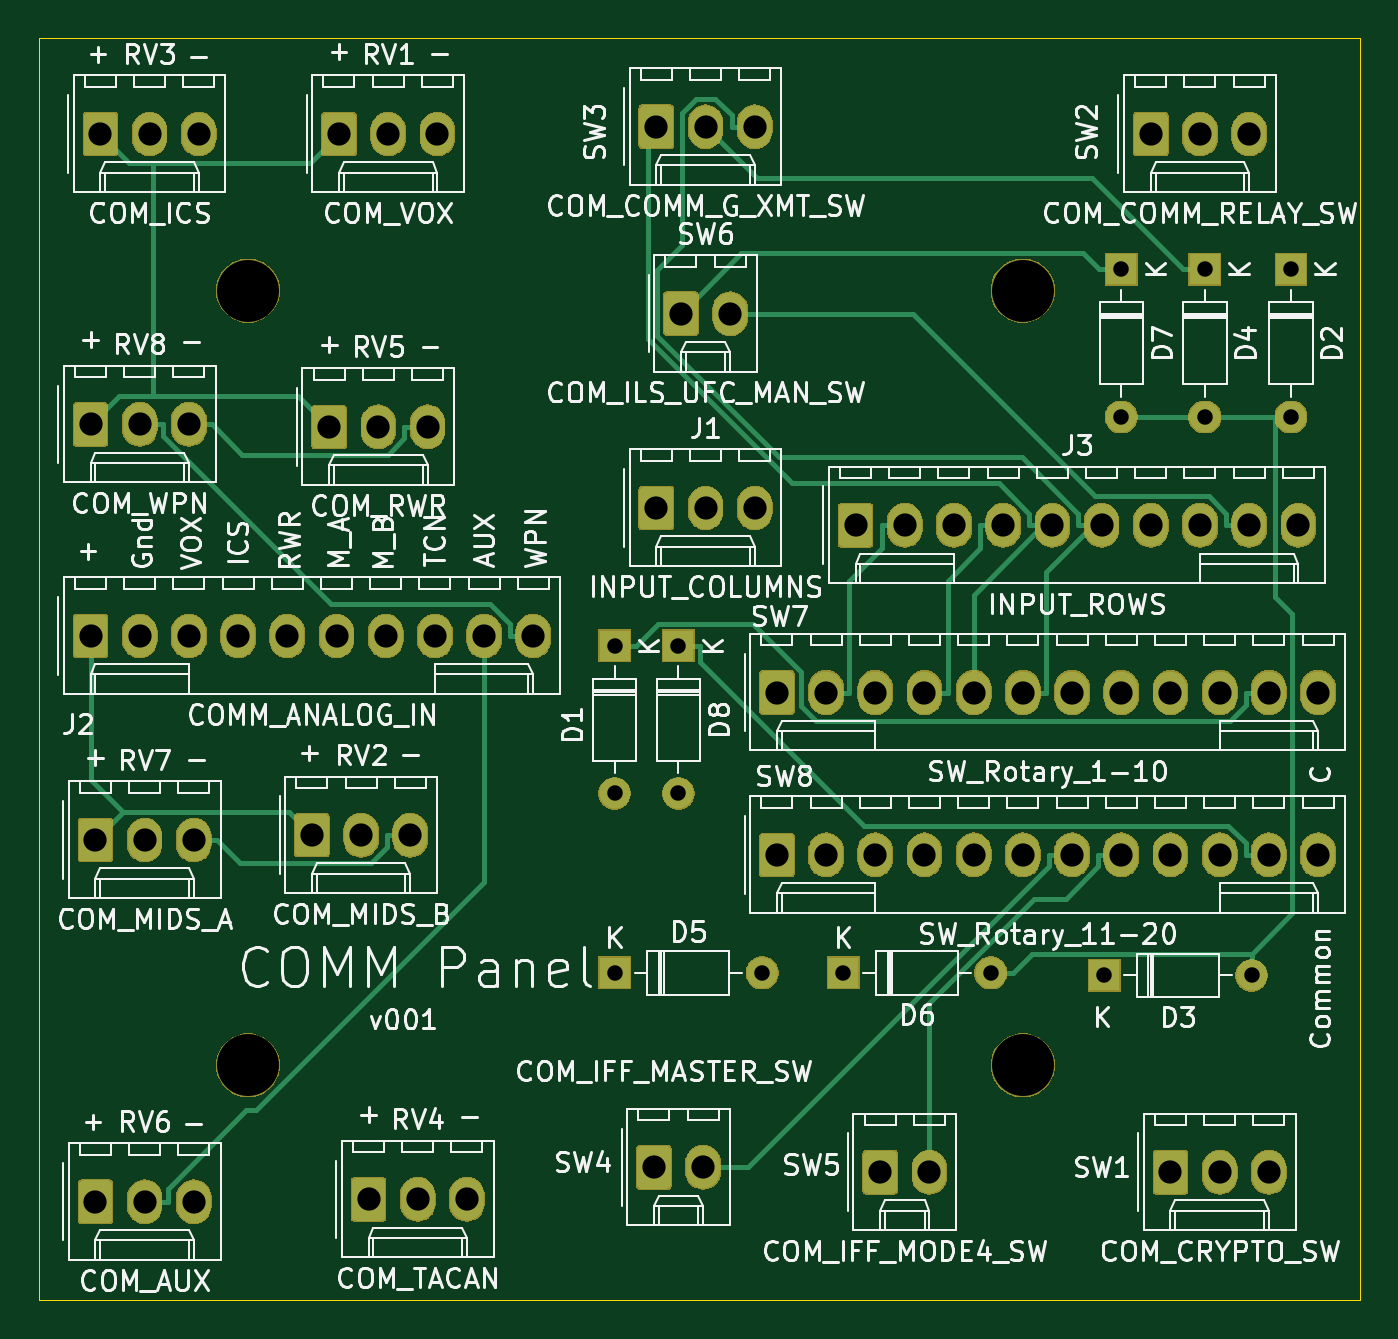
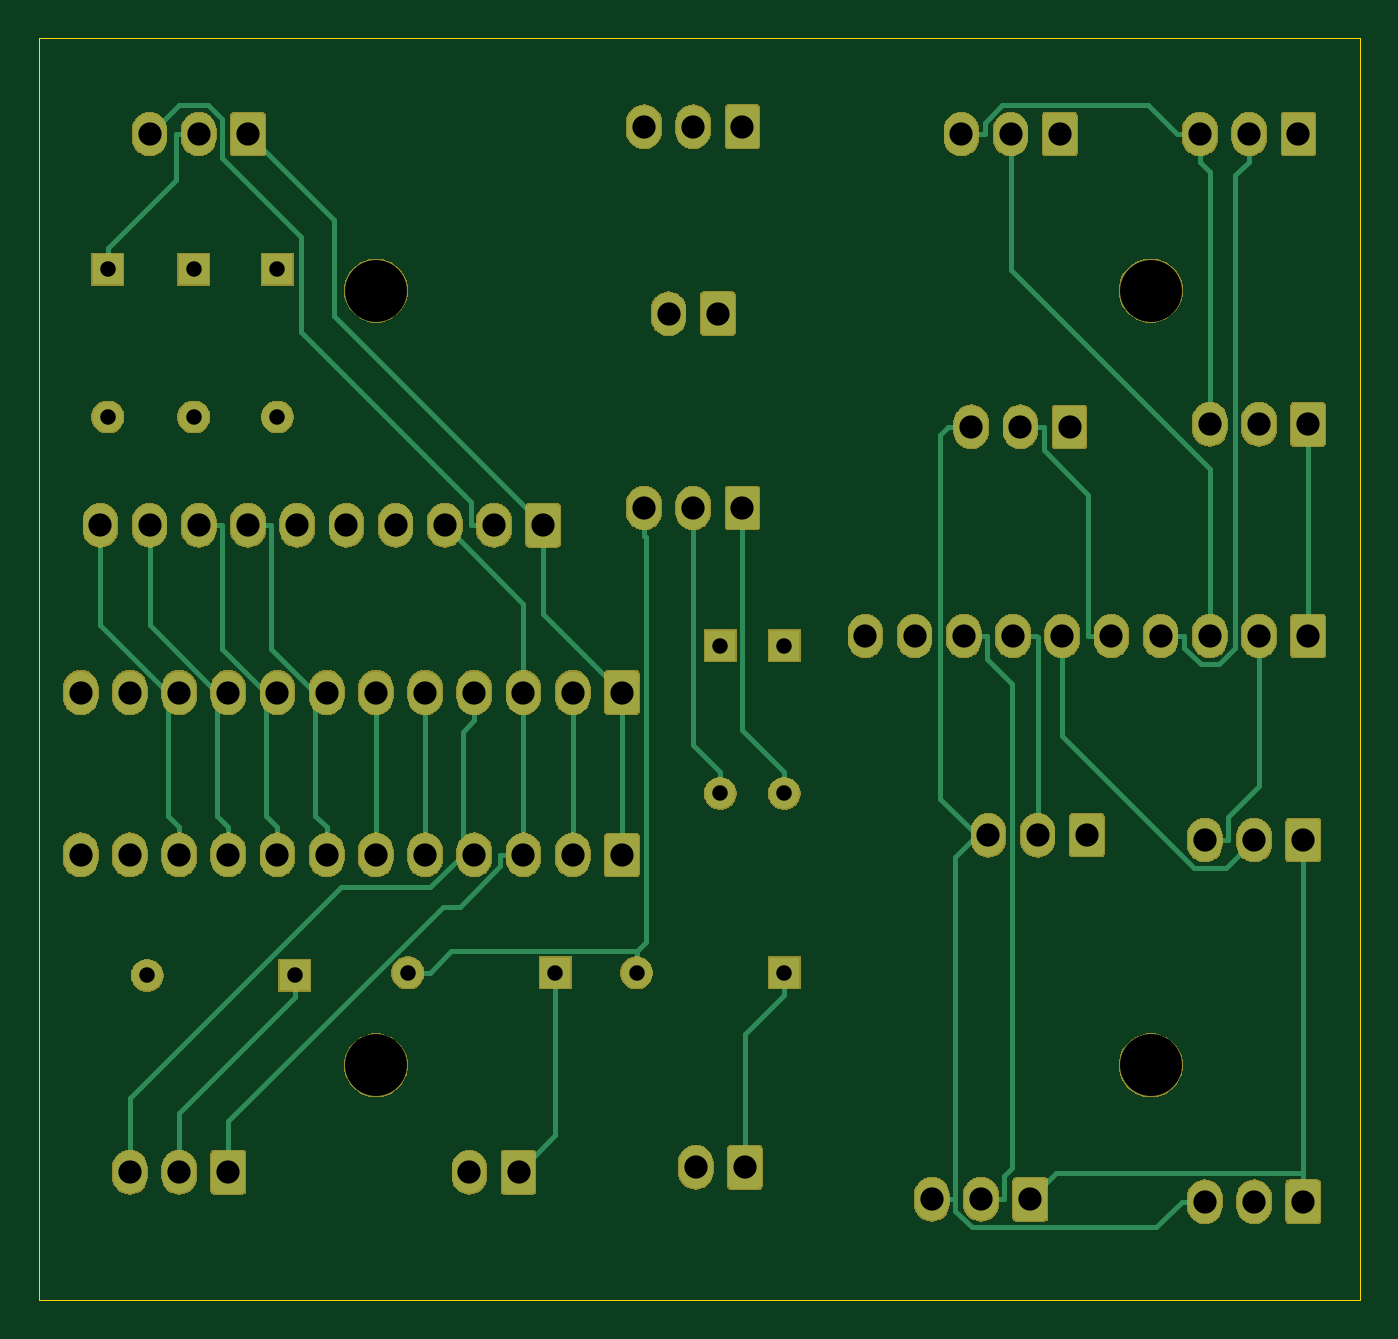
Circuit board: 11 layer files. Board 68.2 x 65.2 mm.
- bottom_copper: OH - Left Console - 7 - Communication Panel-B_Cu.gbr (44442 bytes)
- bottom_mask: OH - Left Console - 7 - Communication Panel-B_Mask.gbr (104674 bytes)
- paste: OH - Left Console - 7 - Communication Panel-B_Paste.gbr (537 bytes)
- bottom_silk: OH - Left Console - 7 - Communication Panel-B_SilkS.gbr (538 bytes)
- outline: OH - Left Console - 7 - Communication Panel-Edge_Cuts.gbr (728 bytes)
- top_copper: OH - Left Console - 7 - Communication Panel-F_Cu.gbr (43524 bytes)
- top_mask: OH - Left Console - 7 - Communication Panel-F_Mask.gbr (104674 bytes)
- paste: OH - Left Console - 7 - Communication Panel-F_Paste.gbr (537 bytes)
- top_silk: OH - Left Console - 7 - Communication Panel-F_SilkS.gbr (115497 bytes)
- drill: OH - Left Console - 7 - Communication Panel-NPTH.drl (384 bytes)
- drill: OH - Left Console - 7 - Communication Panel-PTH.drl (2029 bytes)

=== bottom_copper: OH - Left Console - 7 - Communication Panel-B_Cu.gbr (44442 bytes, source omitted) ===
=== bottom_mask: OH - Left Console - 7 - Communication Panel-B_Mask.gbr (104674 bytes, source omitted) ===
=== paste: OH - Left Console - 7 - Communication Panel-B_Paste.gbr ===
G04 #@! TF.GenerationSoftware,KiCad,Pcbnew,(5.1.5-0-10_14)*
G04 #@! TF.CreationDate,2021-03-15T05:53:51+10:00*
G04 #@! TF.ProjectId,OH - Left Console - 7 - Communication Panel,4f48202d-204c-4656-9674-20436f6e736f,rev?*
G04 #@! TF.SameCoordinates,Original*
G04 #@! TF.FileFunction,Paste,Bot*
G04 #@! TF.FilePolarity,Positive*
%FSLAX46Y46*%
G04 Gerber Fmt 4.6, Leading zero omitted, Abs format (unit mm)*
G04 Created by KiCad (PCBNEW (5.1.5-0-10_14)) date 2021-03-15 05:53:51*
%MOMM*%
%LPD*%
G04 APERTURE LIST*
G04 APERTURE END LIST*
M02*

=== bottom_silk: OH - Left Console - 7 - Communication Panel-B_SilkS.gbr ===
G04 #@! TF.GenerationSoftware,KiCad,Pcbnew,(5.1.5-0-10_14)*
G04 #@! TF.CreationDate,2021-03-15T05:53:51+10:00*
G04 #@! TF.ProjectId,OH - Left Console - 7 - Communication Panel,4f48202d-204c-4656-9674-20436f6e736f,rev?*
G04 #@! TF.SameCoordinates,Original*
G04 #@! TF.FileFunction,Legend,Bot*
G04 #@! TF.FilePolarity,Positive*
%FSLAX46Y46*%
G04 Gerber Fmt 4.6, Leading zero omitted, Abs format (unit mm)*
G04 Created by KiCad (PCBNEW (5.1.5-0-10_14)) date 2021-03-15 05:53:51*
%MOMM*%
%LPD*%
G04 APERTURE LIST*
G04 APERTURE END LIST*
M02*

=== outline: OH - Left Console - 7 - Communication Panel-Edge_Cuts.gbr ===
G04 #@! TF.GenerationSoftware,KiCad,Pcbnew,(5.1.5-0-10_14)*
G04 #@! TF.CreationDate,2021-03-15T05:53:51+10:00*
G04 #@! TF.ProjectId,OH - Left Console - 7 - Communication Panel,4f48202d-204c-4656-9674-20436f6e736f,rev?*
G04 #@! TF.SameCoordinates,Original*
G04 #@! TF.FileFunction,Profile,NP*
%FSLAX46Y46*%
G04 Gerber Fmt 4.6, Leading zero omitted, Abs format (unit mm)*
G04 Created by KiCad (PCBNEW (5.1.5-0-10_14)) date 2021-03-15 05:53:51*
%MOMM*%
%LPD*%
G04 APERTURE LIST*
%ADD10C,0.050000*%
G04 APERTURE END LIST*
D10*
X50546000Y-79756000D02*
X50546000Y-144907000D01*
X118745000Y-144907000D02*
X50546000Y-144907000D01*
X118745000Y-79756000D02*
X118745000Y-144907000D01*
X50546000Y-79756000D02*
X118745000Y-79756000D01*
M02*

=== top_copper: OH - Left Console - 7 - Communication Panel-F_Cu.gbr (43524 bytes, source omitted) ===
=== top_mask: OH - Left Console - 7 - Communication Panel-F_Mask.gbr (104674 bytes, source omitted) ===
=== paste: OH - Left Console - 7 - Communication Panel-F_Paste.gbr ===
G04 #@! TF.GenerationSoftware,KiCad,Pcbnew,(5.1.5-0-10_14)*
G04 #@! TF.CreationDate,2021-03-15T05:53:51+10:00*
G04 #@! TF.ProjectId,OH - Left Console - 7 - Communication Panel,4f48202d-204c-4656-9674-20436f6e736f,rev?*
G04 #@! TF.SameCoordinates,Original*
G04 #@! TF.FileFunction,Paste,Top*
G04 #@! TF.FilePolarity,Positive*
%FSLAX46Y46*%
G04 Gerber Fmt 4.6, Leading zero omitted, Abs format (unit mm)*
G04 Created by KiCad (PCBNEW (5.1.5-0-10_14)) date 2021-03-15 05:53:51*
%MOMM*%
%LPD*%
G04 APERTURE LIST*
G04 APERTURE END LIST*
M02*

=== top_silk: OH - Left Console - 7 - Communication Panel-F_SilkS.gbr (115497 bytes, source omitted) ===
=== drill: OH - Left Console - 7 - Communication Panel-NPTH.drl ===
M48
; DRILL file {KiCad (5.1.5-0-10_14)} date Monday, 15 March 2021 at 05:53:53 am
; FORMAT={-:-/ absolute / metric / decimal}
; #@! TF.CreationDate,2021-03-15T05:53:53+10:00
; #@! TF.GenerationSoftware,Kicad,Pcbnew,(5.1.5-0-10_14)
; #@! TF.FileFunction,NonPlated,1,2,NPTH
FMAT,2
METRIC
T1C3.200
%
G90
G05
T1
X101.341Y-132.786
X101.341Y-92.786
X61.341Y-132.786
X61.341Y-92.786
T0
M30

=== drill: OH - Left Console - 7 - Communication Panel-PTH.drl ===
M48
; DRILL file {KiCad (5.1.5-0-10_14)} date Monday, 15 March 2021 at 05:53:53 am
; FORMAT={-:-/ absolute / metric / decimal}
; #@! TF.CreationDate,2021-03-15T05:53:53+10:00
; #@! TF.GenerationSoftware,Kicad,Pcbnew,(5.1.5-0-10_14)
; #@! TF.FileFunction,Plated,1,2,PTH
FMAT,2
METRIC
T1C0.800
T2C1.200
%
G90
G05
T1
X110.744Y-91.694
X110.744Y-99.314
X92.075Y-128.016
X99.695Y-128.016
X80.264Y-111.125
X80.264Y-118.745
X115.189Y-91.694
X115.189Y-99.314
X106.426Y-91.694
X106.426Y-99.314
X105.537Y-128.143
X113.157Y-128.143
X83.566Y-111.125
X83.566Y-118.745
X80.264Y-128.016
X87.884Y-128.016
T2
X65.532Y-99.822
X68.072Y-99.822
X70.612Y-99.822
X93.98Y-138.303
X96.52Y-138.303
X88.646Y-113.538
X91.186Y-113.538
X93.726Y-113.538
X96.266Y-113.538
X98.806Y-113.538
X101.346Y-113.538
X103.886Y-113.538
X106.426Y-113.538
X108.966Y-113.538
X111.506Y-113.538
X114.046Y-113.538
X116.586Y-113.538
X64.643Y-120.904
X67.183Y-120.904
X69.723Y-120.904
X53.213Y-110.617
X55.753Y-110.617
X58.293Y-110.617
X60.833Y-110.617
X63.373Y-110.617
X65.913Y-110.617
X68.453Y-110.617
X70.993Y-110.617
X73.533Y-110.617
X76.073Y-110.617
X82.423Y-84.328
X84.963Y-84.328
X87.503Y-84.328
X82.296Y-138.049
X84.836Y-138.049
X107.95Y-84.709
X110.49Y-84.709
X113.03Y-84.709
X92.71Y-104.902
X95.25Y-104.902
X97.79Y-104.902
X100.33Y-104.902
X102.87Y-104.902
X105.41Y-104.902
X107.95Y-104.902
X110.49Y-104.902
X113.03Y-104.902
X115.57Y-104.902
X53.467Y-121.158
X56.007Y-121.158
X58.547Y-121.158
X67.564Y-139.7
X70.104Y-139.7
X72.644Y-139.7
X108.966Y-138.303
X111.506Y-138.303
X114.046Y-138.303
X88.646Y-121.92
X91.186Y-121.92
X93.726Y-121.92
X96.266Y-121.92
X98.806Y-121.92
X101.346Y-121.92
X103.886Y-121.92
X106.426Y-121.92
X108.966Y-121.92
X111.506Y-121.92
X114.046Y-121.92
X116.586Y-121.92
X82.423Y-104.013
X84.963Y-104.013
X87.503Y-104.013
X53.467Y-139.827
X56.007Y-139.827
X58.547Y-139.827
X66.04Y-84.709
X68.58Y-84.709
X71.12Y-84.709
X83.693Y-93.98
X86.233Y-93.98
X53.721Y-84.709
X56.261Y-84.709
X58.801Y-84.709
X53.213Y-99.695
X55.753Y-99.695
X58.293Y-99.695
T0
M30

